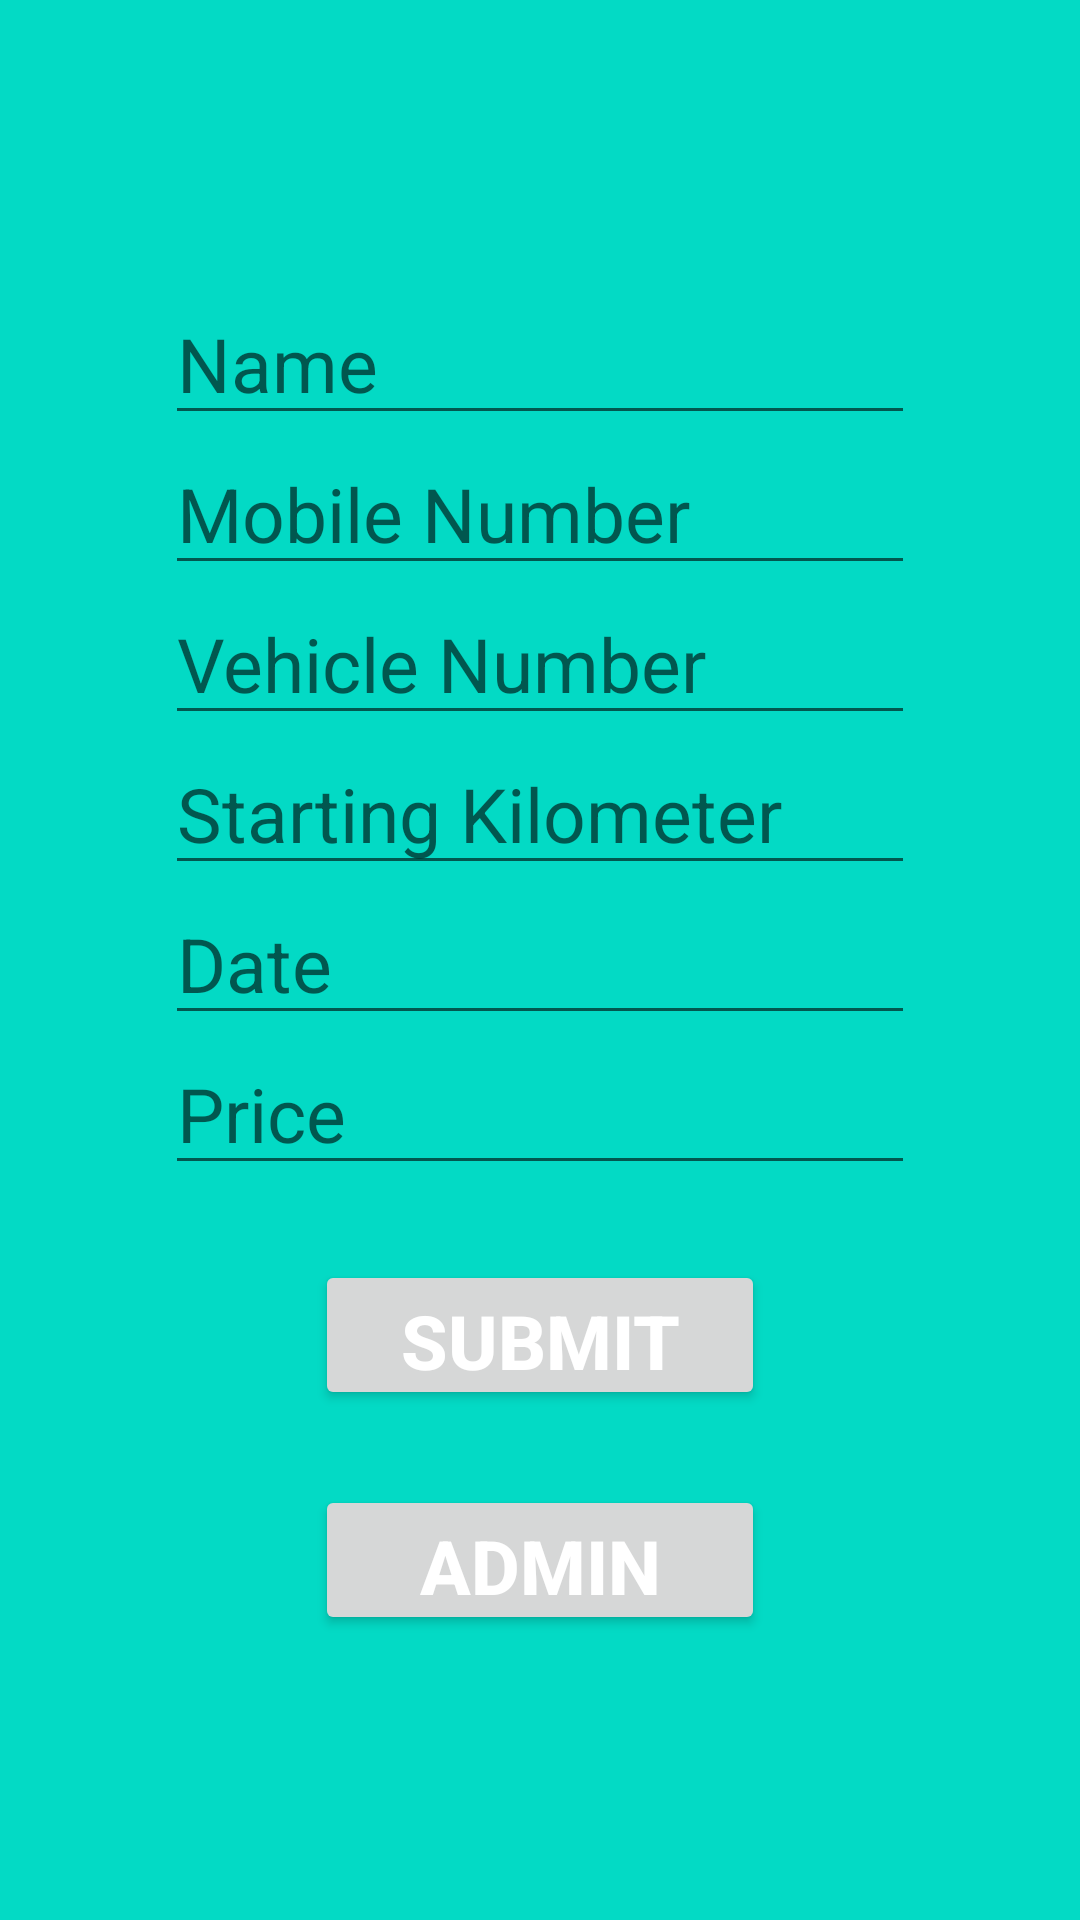

Android layout source for this screen:
<!-- AndroidManifest.xml: application theme Theme.PetrolBook -->
<!-- res/layout/activity_driver.xml -->
<?xml version="1.0" encoding="utf-8"?>

<androidx.constraintlayout.widget.ConstraintLayout xmlns:android="http://schemas.android.com/apk/res/android"
    xmlns:app="http://schemas.android.com/apk/res-auto"
    xmlns:tools="http://schemas.android.com/tools"
    android:layout_width="match_parent"
    android:layout_height="match_parent"
    tools:context=".Driver"
    android:background="@color/teal_200">

    <LinearLayout
        android:layout_width="match_parent"
        android:layout_height="match_parent"
        android:orientation="vertical"
        android:layout_gravity="center"
        android:gravity="center">

        <EditText
            android:id="@+id/e1"
            android:layout_width="250dp"
            android:layout_height="50dp"
            android:text=""
            android:textColor="@color/black"
            android:textSize="25dp"
            android:hint="Name"/>

        <EditText
            android:id="@+id/e2"
            android:layout_width="250dp"
            android:layout_height="50dp"
            android:text=""
            android:textColor="@color/black"
            android:textSize="25dp"
            android:hint="Mobile Number"/>
        <EditText
            android:id="@+id/e3"
            android:layout_width="250dp"
            android:layout_height="50dp"
            android:text=""
            android:textColor="@color/black"
            android:textSize="25dp"
            android:hint="Vehicle Number"/>
        <EditText
            android:id="@+id/e4"
            android:layout_width="250dp"
            android:layout_height="50dp"
            android:text=""
            android:textColor="@color/black"
            android:textSize="25dp"
            android:hint="Starting Kilometer"/>
        <EditText
            android:id="@+id/e5"
            android:layout_width="250dp"
            android:layout_height="50dp"
            android:text=""
            android:textColor="@color/black"
            android:textSize="25dp"
            android:hint="Date"/>
        <EditText
            android:id="@+id/e6"
            android:layout_width="250dp"
            android:layout_height="50dp"
            android:text=""
            android:textColor="@color/black"
            android:textSize="25dp"
            android:hint="Price"/>

        <Button
            android:layout_width="150dp"
            android:layout_height="50dp"
            android:layout_marginTop="25dp"
            android:text="Submit"
            android:textStyle="bold"
            android:textSize="25dp"
            android:textColor="@color/white"
            android:onClick="fun"/>

        <Button
            android:layout_width="150dp"
            android:layout_height="50dp"
            android:layout_marginTop="25dp"
            android:text="Admin"
            android:textStyle="bold"
            android:textSize="25dp"
            android:textColor="@color/white"
            android:onClick="fun1"/>

    </LinearLayout>

</androidx.constraintlayout.widget.ConstraintLayout>
<!-- resources referenced by this layout -->
<resources>
  <style name="Theme.PetrolBook" parent="Theme.MaterialComponents.DayNight.DarkActionBar">
          
          <item name="colorPrimary">@color/purple_500</item>
          <item name="colorPrimaryVariant">@color/purple_700</item>
          <item name="colorOnPrimary">@color/white</item>
          
          <item name="colorSecondary">@color/teal_200</item>
          <item name="colorSecondaryVariant">@color/teal_700</item>
          <item name="colorOnSecondary">@color/black</item>
          
          <item name="android:statusBarColor" tools:targetApi="l">?attr/colorPrimaryVariant</item>
          
      </style>
  <!-- not gathered from this repository: default colours our renderer supplied (Android Studio template values) -->
  <color name="purple_500">#FF6200EE</color>
  <color name="purple_700">#FF3700B3</color>
  <color name="teal_200">#FF03DAC5</color>
  <color name="teal_700">#FF018786</color>
  <color name="black">#FF000000</color>
  <color name="white">#FFFFFFFF</color>
</resources>
